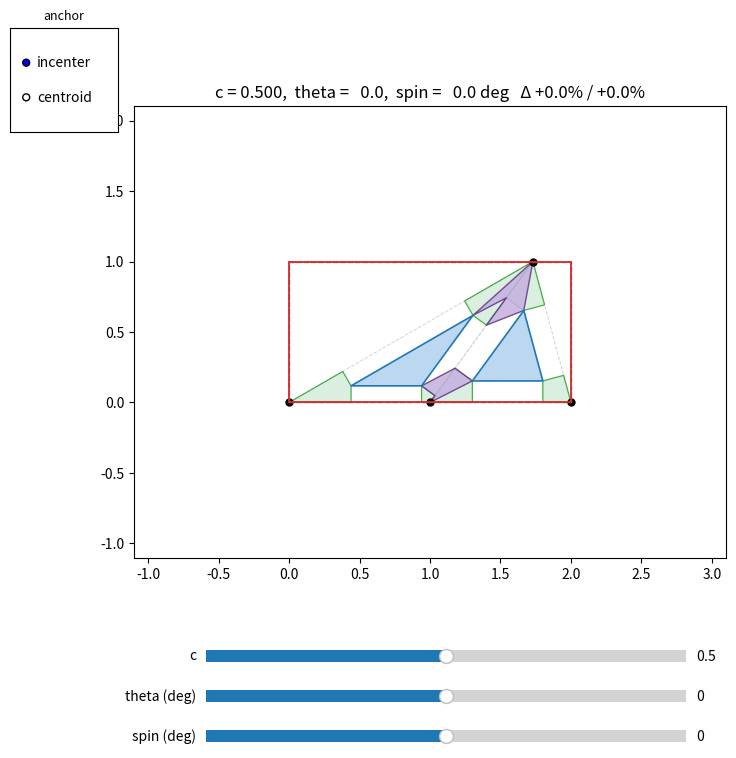

Reproduce this figure in Python.
"""Standalone centroid-tile construction demo.

Given N 2D points (N >= 3):
  1. Build a Delaunay triangulation.
  2. For every triangle (P0, P1, P2), with shrink c:
       C    = incenter(P0, P1, P2)                -- weighted vertex average
                                                    weights = lengths of the
                                                    opposite edges
                                                    (a = |P1-P2|, b = |P0-P2|,
                                                     c_w = |P0-P1|;
                                                     C = (a*P0 + b*P1 + c_w*P2)
                                                         / (a + b + c_w))
       v_i  = P_i - C
       T_i  = C + c * v_i                         -- inner-triangle vertex
                                                    (c=0 -> all T's at C,
                                                     c=1 -> T_i = P_i)
       foot of T on edge(P_a, P_b):
           d = P_b - P_a
           t = ((T - P_a) . d) / (d . d)
           foot = P_a + t * d
     - Fill inner triangle T0-T1-T2.
     - Six foot points (canonical order): P001, P101, P112, P212, P002, P202.

  3. Each T_i owns a quadrilateral "wing" panel of four corners:
       wing(T0) = (T0, P001, P0,  P002)
       wing(T1) = (T1, P101, P1,  P112)
       wing(T2) = (T2, P212, P2,  P202)
     With the kirigami joint angle theta, the THREE non-T corners of each
     wing rotate rigidly about T_i by theta:
         (P001, P0, P002)  rotates about T0
         (P101, P1, P112)  rotates about T1
         (P212, P2, P202)  rotates about T2
     T_i and the inner triangle T0-T1-T2 are fixed by theta; only the
     wing panels move. theta=0 reproduces the original (un-opened) tile.

The math is fully vectorized over Delaunay triangles. Static geometry
(vertices, centroids, edge anchors, projection denominators) is built
once into `TilingGeometry`; each (c, theta) evaluation is a few
einsums. Matplotlib artists are persistent and updated in place.

Run:
    python centroid_tile_demo.py
"""
from __future__ import annotations

from dataclasses import dataclass

import numpy as np
import matplotlib.pyplot as plt
from matplotlib.collections import LineCollection, PolyCollection
from matplotlib.patches import Rectangle
from matplotlib.widgets import Slider, RadioButtons
from scipy.spatial import Delaunay, QhullError


# Triangle-local edge table: each edge as (start, end) vertex index in {0, 1, 2}.
# Edge 0 = P0-P1,  edge 1 = P1-P2,  edge 2 = P0-P2.
_EDGES = np.array([[0, 1], [1, 2], [0, 2]])

# Six foot points per triangle in canonical order:
#   P001, P101, P112, P212, P002, P202.
# Each is identified by its owning T_index and the edge it lies on.
_T_FOR_FOOT    = np.array([0, 1, 1, 2, 0, 2])
_EDGE_FOR_FOOT = np.array([0, 0, 1, 1, 2, 2])
_FOOT_NAMES = ("P001", "P101", "P112", "P212", "P002", "P202")

# Wing membership per T (slot into the canonical foot array).
# Wing(T_i) = (foot_a, P_i, foot_b), traversed CCW-ish around the quad.
#   T0: (P001 [slot 0], P0, P002 [slot 4])
#   T1: (P101 [slot 1], P1, P112 [slot 2])
#   T2: (P212 [slot 3], P2, P202 [slot 5])
_WING_FOOT_A = np.array([0, 1, 3])
_WING_FOOT_B = np.array([4, 2, 5])


# ---------------------------------------------------------------------------
# Single-triangle helpers (small, allocation-free; used for tests / one-offs).
# ---------------------------------------------------------------------------
def foot_point(T: np.ndarray, A: np.ndarray, B: np.ndarray) -> np.ndarray:
    """Foot of the perpendicular from T onto the infinite line through A, B."""
    d = B - A
    return A + (np.dot(T - A, d) / np.dot(d, d)) * d


def _rotation_matrix(theta: float) -> np.ndarray:
    cos_t, sin_t = np.cos(theta), np.sin(theta)
    return np.array([[cos_t, -sin_t], [sin_t, cos_t]])


def _rotate_about(point: np.ndarray, pivot: np.ndarray, R: np.ndarray) -> np.ndarray:
    """Rotate `point` about `pivot` by R. Broadcasts over leading axes."""
    return pivot + (point - pivot) @ R.T


def _aabb(*arrs: np.ndarray) -> tuple[np.ndarray, np.ndarray]:
    """Axis-aligned bounding box (min, max) over a set of point arrays.

    Each input is flattened to (-1, 2) before reduction.
    """
    pts = np.concatenate([a.reshape(-1, 2) for a in arrs], axis=0)
    return pts.min(axis=0), pts.max(axis=0)


def _order_ccw(polys: np.ndarray) -> np.ndarray:
    """Reorder each polygon's vertices CCW about its centroid.

    Input/Output shape (..., K, 2). For points in convex position this
    yields the simple (non-self-intersecting) convex polygon, which is
    what we want for the link quads.
    """
    centroid = polys.mean(axis=-2, keepdims=True)
    rel = polys - centroid
    ang = np.arctan2(rel[..., 1], rel[..., 0])
    order = np.argsort(ang, axis=-1)
    return np.take_along_axis(polys, order[..., None], axis=-2)


def _triangle_at(geom: "TilingGeometry", xy) -> int:
    """Index of the Delaunay triangle containing point xy, or -1 if none.

    Uses barycentric coordinates against every triangle (vectorized).
    """
    p = np.asarray(xy, dtype=float)
    A, B, C = geom.P[:, 0], geom.P[:, 1], geom.P[:, 2]
    v0, v1, v2 = B - A, C - A, p - A
    d00 = np.einsum("mi,mi->m", v0, v0)
    d01 = np.einsum("mi,mi->m", v0, v1)
    d11 = np.einsum("mi,mi->m", v1, v1)
    d20 = np.einsum("mi,mi->m", v2, v0)
    d21 = np.einsum("mi,mi->m", v2, v1)
    den = d00 * d11 - d01 * d01
    den = np.where(np.abs(den) < 1e-15, 1e-15, den)
    v = (d11 * d20 - d01 * d21) / den
    w = (d00 * d21 - d01 * d20) / den
    u = 1.0 - v - w
    inside = (u >= -1e-9) & (v >= -1e-9) & (w >= -1e-9)
    idx = np.where(inside)[0]
    return int(idx[0]) if idx.size else -1


def _incenter(P: np.ndarray) -> np.ndarray:
    """Incenter(s) of triangle(s). P: (..., 3, 2). Returns (..., 2).

    The incenter is the weighted average of vertices with weights equal to
    the lengths of the OPPOSITE edges. Equivalently, it is the intersection
    of the three angle bisectors and is equidistant from the three edges
    (that distance is the inradius). Lies strictly inside the triangle.

    Differs from the centroid (P0 + P1 + P2) / 3 for non-equilateral
    triangles; coincides with the centroid only for equilaterals.
    """
    # opp[..., i] = |P_j - P_k| for (j, k) = the two non-i vertices.
    opp = np.linalg.norm(
        P[..., [1, 0, 0], :] - P[..., [2, 2, 1], :], axis=-1
    )                                                  # (..., 3)
    return (opp[..., None] * P).sum(axis=-2) / opp.sum(axis=-1, keepdims=True)


def _anchor_points(P: np.ndarray, anchor: str = "incenter") -> np.ndarray:
    """Per-triangle anchor point the T's shrink toward. P: (..., 3, 2).

    anchor="centroid" -> arithmetic mean of vertices;
    anchor="incenter" -> incenter (equidistant from the three edges).
    """
    if anchor == "centroid":
        return P.mean(axis=-2)
    if anchor == "incenter":
        return _incenter(P)
    raise ValueError(f"anchor must be 'centroid' or 'incenter'; got {anchor!r}")


def poisson_ratios(
    init_size: tuple[float, float],
    rot_size: tuple[float, float],
    strain_tol: float = 5e-4,
) -> tuple[float | None, float | None]:
    """Engineering Poisson's ratios from bounding-box dimensions.

    Given the (W, H) of the structure before and after deformation,
    returns (nu_xy, nu_yx) where
        eps_x = (W - W0) / W0,   eps_y = (H - H0) / H0
        nu_xy = -eps_y / eps_x   (axial load in x, transverse response in y)
        nu_yx = -eps_x / eps_y.

    For the auxetic case both axes shrink (or grow) together -> nu < 0.

    Each component is None when its denominator strain falls below
    `strain_tol` (default 0.05%), because the ratio is then dominated
    by numerical noise rather than real deformation.
    """
    W0, H0 = init_size
    WR, HR = rot_size
    eps_x = (WR - W0) / W0 if W0 > 1e-12 else 0.0
    eps_y = (HR - H0) / H0 if H0 > 1e-12 else 0.0
    nu_xy = -eps_y / eps_x if abs(eps_x) > strain_tol else None
    nu_yx = -eps_x / eps_y if abs(eps_y) > strain_tol else None
    return nu_xy, nu_yx


def construct_triangle_tile(
    P0: np.ndarray, P1: np.ndarray, P2: np.ndarray,
    c: float, theta: float = 0.0, anchor: str = "incenter",
) -> dict[str, np.ndarray]:
    """T's and the six foot points for one triangle (named-dict wrapper).

    `anchor` selects the point the T's shrink toward ("incenter" or
    "centroid"). For theta != 0 each foot is rotated about its OWNING T
    (P001/P002 about T0, P101/P112 about T1, P212/P202 about T2) — the
    kirigami wing rotation. T_i itself does not move with theta. At
    theta = 0 the dict is identical to the un-rotated construction.
    """
    P = np.stack([P0, P1, P2])
    C = _anchor_points(P, anchor)
    T = C + c * (P - C)
    out: dict[str, np.ndarray] = {"T0": T[0], "T1": T[1], "T2": T[2]}
    for name, ti, ei in zip(_FOOT_NAMES, _T_FOR_FOOT, _EDGE_FOR_FOOT):
        a, b = _EDGES[ei]
        out[name] = foot_point(T[ti], P[a], P[b])
    if theta != 0.0:
        R = _rotation_matrix(theta)
        for name, ti in zip(_FOOT_NAMES, _T_FOR_FOOT):
            out[name] = _rotate_about(out[name], T[ti], R)
    return out


# ---------------------------------------------------------------------------
# Vectorized geometry: build once per point-set, query per (c, theta).
# ---------------------------------------------------------------------------
@dataclass
class TilingGeometry:
    """Static per-triangle geometry. Independent of (c, theta)."""
    points: np.ndarray      # (N, 2)
    triangles: np.ndarray   # (M, 3)    vertex indices into points
    P: np.ndarray           # (M, 3, 2) triangle vertices
    C: np.ndarray           # (M, 2)    incenters (per-triangle anchor point)
    v: np.ndarray           # (M, 3, 2) v_i = P_i - C
    edge_A: np.ndarray      # (M, 3, 2) edge start points
    edge_d: np.ndarray      # (M, 3, 2) edge direction vectors (B - A)
    edge_dd: np.ndarray     # (M, 3)    precomputed d . d denominators
    neighbors: np.ndarray   # (M, 3)    scipy Delaunay neighbors (-1 = boundary)

    # Precomputed indexing for shared-edge link polygons. For each shared
    # Delaunay edge there are two link polygons (one at each endpoint).
    # All arrays are length K = 2 * (number of shared edges).
    link_tri_m: np.ndarray   # (K,) triangle index, "m" side
    link_tri_n: np.ndarray   # (K,) triangle index, "n" side
    link_ti_m: np.ndarray    # (K,) local T-index in m for this endpoint
    link_ti_n: np.ndarray    # (K,) local T-index in n for this endpoint
    link_slot_m: np.ndarray  # (K,) wing slot (0 or 2) for foot in m on shared edge
    link_slot_n: np.ndarray  # (K,) wing slot (0 or 2) for foot in n on shared edge

    @classmethod
    def build(cls, points: np.ndarray, anchor: str = "incenter") -> "TilingGeometry":
        pts = np.asarray(points, dtype=float)
        if pts.ndim != 2 or pts.shape[1] != 2:
            raise ValueError(f"points must be (N, 2); got shape {pts.shape}")
        if len(pts) < 3:
            raise ValueError(f"need at least 3 points; got {len(pts)}")
        d = Delaunay(pts)
        tri = d.simplices
        neighbors = d.neighbors
        P = pts[tri]
        C = _anchor_points(P, anchor)
        v = P - C[:, None, :]
        edge_A = P[:, _EDGES[:, 0], :]
        edge_B = P[:, _EDGES[:, 1], :]
        edge_d = edge_B - edge_A
        edge_dd = np.einsum("mei,mei->me", edge_d, edge_d)
        link_idx = _build_link_indexing(tri, neighbors)
        return cls(
            pts, tri, P, C, v, edge_A, edge_d, edge_dd, neighbors,
            *link_idx,
        )


# scipy.Delaunay's edge k is opposite vertex k. Map scipy edge index ->
# index into our local _EDGES table.
#   scipy 0 (verts 1, 2) -> _EDGES[1] (P1-P2)
#   scipy 1 (verts 0, 2) -> _EDGES[2] (P0-P2)
#   scipy 2 (verts 0, 1) -> _EDGES[0] (P0-P1)
_SCIPY_TO_MY_EDGE = np.array([1, 2, 0])

# (T_index, my_edge_index) -> wing slot index (0 = foot_a, 2 = foot_b).
# Derived from _WING_FOOT_A / _WING_FOOT_B (see _FOOT_NAMES table).
_WING_FOOT_SLOT = {
    (0, 0): 0, (0, 2): 2,
    (1, 0): 0, (1, 1): 2,
    (2, 1): 0, (2, 2): 2,
}


def _build_link_indexing(
    tri: np.ndarray, neighbors: np.ndarray,
) -> tuple[np.ndarray, ...]:
    """Walk shared Delaunay edges once, return six index arrays for compute_links.

    Each shared edge contributes two link polygons (one per endpoint).
    Returns (link_tri_m, link_tri_n, link_ti_m, link_ti_n,
             link_slot_m, link_slot_n).
    """
    tri_m, tri_n, ti_m, ti_n, slot_m, slot_n = [], [], [], [], [], []
    M = len(tri)
    for m in range(M):
        for k_scipy in range(3):
            n = int(neighbors[m, k_scipy])
            if n < 0 or n < m:
                # Boundary edge, or already processed from the other side.
                continue
            my_edge_m = int(_SCIPY_TO_MY_EDGE[k_scipy])
            ep_a_m, ep_b_m = (int(x) for x in _EDGES[my_edge_m])
            global_a = int(tri[m, ep_a_m])
            global_b = int(tri[m, ep_b_m])
            n_simp = tri[n]
            ep_a_n = int(np.where(n_simp == global_a)[0][0])
            ep_b_n = int(np.where(n_simp == global_b)[0][0])
            # Find the edge in n containing exactly these two local indices.
            my_edge_n = next(
                kk for kk in range(3)
                if set(_EDGES[kk].tolist()) == {ep_a_n, ep_b_n}
            )
            for (ep_m, ep_n) in [(ep_a_m, ep_a_n), (ep_b_m, ep_b_n)]:
                tri_m.append(m); tri_n.append(n)
                ti_m.append(ep_m); ti_n.append(ep_n)
                slot_m.append(_WING_FOOT_SLOT[(ep_m, my_edge_m)])
                slot_n.append(_WING_FOOT_SLOT[(ep_n, my_edge_n)])
    return tuple(np.array(a, dtype=int) for a in (tri_m, tri_n, ti_m, ti_n, slot_m, slot_n))


def compute_T(geom: TilingGeometry, c) -> np.ndarray:
    """Inner-triangle vertices for every Delaunay triangle. Shape (M, 3, 2).

    `c` may be a scalar (same shrink for all triangles) or a length-M array
    (per-triangle shrink). T's depend only on c; theta does NOT move them.
    """
    c_arr = np.asarray(c, dtype=float)
    if c_arr.ndim == 0:
        return geom.C[:, None, :] + c_arr * geom.v
    return geom.C[:, None, :] + c_arr[:, None, None] * geom.v


def compute_feet(geom: TilingGeometry, T: np.ndarray) -> np.ndarray:
    """Un-rotated foot points (on the outer edges). Shape (M, 6, 2).

    These are the "rest" foot points — perpendicular projections of each
    T onto its two outer edges. The wing rotation is applied separately.
    """
    T_sel  = T[:, _T_FOR_FOOT, :]
    A_sel  = geom.edge_A[:, _EDGE_FOR_FOOT, :]
    d_sel  = geom.edge_d[:, _EDGE_FOR_FOOT, :]
    dd_sel = geom.edge_dd[:, _EDGE_FOR_FOOT]
    t = np.einsum("mki,mki->mk", T_sel - A_sel, d_sel) / dd_sel
    return A_sel + t[..., None] * d_sel


def compute_wings(
    geom: TilingGeometry, c: float, theta: float = 0.0,
) -> tuple[np.ndarray, np.ndarray]:
    """Wings rotated about each T_i by theta.

    Returns:
        T:     (M, 3, 2)        -- inner-triangle vertices (unaffected by theta)
        wings: (M, 3, 3, 2)     -- (triangle, T_index, point_in_wing, xy)
                                   point_in_wing order: [foot_a, P_i, foot_b].
                                   Together with T_i these form the quad
                                   (T_i, foot_a, P_i, foot_b) traversed in order.
    """
    T = compute_T(geom, c)
    feet = compute_feet(geom, T)
    foot_a = feet[:, _WING_FOOT_A, :]                       # (M, 3, 2)
    foot_b = feet[:, _WING_FOOT_B, :]                       # (M, 3, 2)
    wings = np.stack([foot_a, geom.P, foot_b], axis=2)      # (M, 3, 3, 2)
    if theta == 0.0:
        return T, wings
    R = _rotation_matrix(theta)
    pivot = T[:, :, None, :]                                # (M, 3, 1, 2)
    return T, pivot + (wings - pivot) @ R.T


def tile_state(
    geom: TilingGeometry, c: float, theta: float = 0.0,
) -> tuple[np.ndarray, np.ndarray]:
    """One-shot (T, wings) evaluation. See compute_wings for shapes."""
    return compute_wings(geom, c, theta)


def compute_links(
    geom: TilingGeometry, c: float, theta: float = 0.0,
) -> np.ndarray:
    """Hexagons that join inner triangles across each shared Delaunay edge.

    For each shared edge between adjacent triangles m and n, two link
    hexagons are produced (one at each endpoint of the shared edge). Each
    hexagon's six corners are:

        T_m, foot_m, P_m   (from triangle m: inner-T, its foot, shared vertex)
        T_n, foot_n, P_n   (from triangle n: inner-T, its foot, shared vertex)

    where T_m / T_n are the inner-triangle vertices at the shared endpoint,
    foot_m / foot_n are the wing-corner feet of those T's on the shared edge,
    and P_m / P_n are the two (rotated) copies of the shared vertex -- one in
    each triangle's wing. At theta = 0 the two P copies coincide, so the
    hexagon degenerates to a pentagon; as theta opens the wings, P_m and P_n
    separate and the full hexagon appears.

    The six corners are reordered CCW about their centroid (`_order_ccw`) so
    the hexagon is always a simple polygon -- the natural corner order can
    otherwise cross itself and fill as a "bowtie".

    Returns: (K, 6, 2) where K = 2 * (number of shared edges).
             Empty array of shape (0, 6, 2) when there are no shared edges
             (e.g., a single-triangle Delaunay).
    """
    T, wings = compute_wings(geom, c, theta)
    K = len(geom.link_tri_m)
    if K == 0:
        return np.zeros((0, 6, 2))
    T_m    = T[geom.link_tri_m, geom.link_ti_m]                     # (K, 2)
    T_n    = T[geom.link_tri_n, geom.link_ti_n]
    foot_m = wings[geom.link_tri_m, geom.link_ti_m, geom.link_slot_m]
    foot_n = wings[geom.link_tri_n, geom.link_ti_n, geom.link_slot_n]
    P_m    = wings[geom.link_tri_m, geom.link_ti_m, 1]             # shared vertex in m's wing
    P_n    = wings[geom.link_tri_n, geom.link_ti_n, 1]             # shared vertex in n's wing
    hexa = np.stack([T_m, foot_m, P_m, P_n, foot_n, T_n], axis=1)  # (K, 6, 2)
    return _order_ccw(hexa)


# ---------------------------------------------------------------------------
# Interactive viewer.
# ---------------------------------------------------------------------------
def show(
    points: np.ndarray,
    c_init: float = 0.5,
    theta_init: float = 0.0,
) -> None:
    """Open an interactive matplotlib window.

    Sliders:
      * c     -- global shrink factor.
      * theta -- wing rotation (kirigami joint angle), in degrees.
      * spin  -- rigid rotation of the WHOLE structure in world space
                 (about the centroid of the points), in degrees.

    Radio buttons:
      * anchor -- point the T's shrink toward: "incenter" or "centroid".

    Mouse (hold a modifier and click on the main plot):
      * Shift-click a triangle -> select it; the c slider then edits only
        that triangle's c. Shift-click empty space to deselect.
      * Ctrl-click-drag a point -> move it; re-triangulates live.
      * Alt-click -> add a new point at the cursor.

    Keys:
      * c -> print the current spun coordinates (points, T's, wings, links)
             to the console.

    Re-triangulating (moving or adding a point) resets any per-triangle c
    overrides, because triangle indices are not stable across triangulations.
    Clicks are interpreted in the spun view and mapped back so the stored
    point data stays in the un-spun frame; spin is a view + export transform.
    """
    # 'c' is a default matplotlib nav shortcut (back); free it for our handler.
    if "c" in plt.rcParams["keymap.back"]:
        plt.rcParams["keymap.back"].remove("c")

    state = {
        "geom": TilingGeometry.build(points, anchor="incenter"),
        "pts": np.asarray(points, dtype=float).copy(),
        "anchor": "incenter",
        "c_global": float(c_init),
        "c_over": {},        # triangle index -> c override
        "sel_tri": None,     # selected triangle (c editing target)
        "drag": None,        # index of point currently being dragged
        "syncing": False,    # guard against slider set_val feedback
    }

    fig, ax = plt.subplots(figsize=(8, 8))
    ax.set_aspect("equal")
    plt.subplots_adjust(bottom=0.22, left=0.16)

    outer_lc = LineCollection(
        [], colors="lightgray", linewidths=0.7, linestyles="--", zorder=1,
    )
    sel_lc = LineCollection([], colors="#ff7f0e", linewidths=2.4, zorder=2)
    ax.add_collection(outer_lc)
    ax.add_collection(sel_lc)

    wing_pc = PolyCollection(
        [], facecolors="#d4eddb", edgecolors="#2ca02c",
        linewidths=0.9, alpha=0.85, zorder=3,
    )
    link_pc = PolyCollection(
        [], facecolors="#c5b0e0", edgecolors="#5e3580",
        linewidths=1.0, alpha=0.85, zorder=3,
    )
    inner_pc = PolyCollection(
        [], facecolors="#bcd7f0", edgecolors="#1f77b4",
        linewidths=1.2, zorder=4,
    )
    init_bbox = Rectangle(
        (0, 0), 0, 0, fill=False,
        edgecolor="#888888", linewidth=1.0, linestyle="--", zorder=7,
    )
    rot_bbox = Rectangle(
        (0, 0), 0, 0, fill=False,
        edgecolor="#d62728", linewidth=1.3, linestyle="-", zorder=8,
    )
    ax.add_patch(init_bbox)
    ax.add_patch(rot_bbox)
    ax.add_collection(wing_pc)
    ax.add_collection(link_pc)
    ax.add_collection(inner_pc)
    pts_scatter = ax.scatter([], [], s=25, c="black", zorder=6)
    title = ax.set_title("")

    # Generous fixed axis limits (extra room so spin doesn't clip the corners).
    span = np.ptp(state["pts"], axis=0)
    pad = 0.55 * max(float(span.max()), 1.0)
    lo = state["pts"].min(axis=0)
    hi = state["pts"].max(axis=0)
    ax.set_xlim(lo[0] - pad, hi[0] + pad)
    ax.set_ylim(lo[1] - pad, hi[1] + pad)

    def effective_c() -> np.ndarray:
        geom = state["geom"]
        arr = np.full(len(geom.triangles), state["c_global"], dtype=float)
        for i, cv in state["c_over"].items():
            if 0 <= i < arr.size:
                arr[i] = cv
        return arr

    def spin_apply(arr):
        """Rigidly rotate coords about the structure centre by the spin angle."""
        a = np.asarray(arr, dtype=float)
        phi = np.radians(s_spin.val)
        if phi == 0.0 or a.size == 0:
            return a
        center = state["pts"].mean(axis=0)
        return center + (a - center) @ _rotation_matrix(phi).T

    def unspin(x, y):
        """Map a spun-view click back to un-spun data coordinates."""
        p = np.array([x, y], dtype=float)
        phi = np.radians(s_spin.val)
        if phi == 0.0:
            return p
        center = state["pts"].mean(axis=0)
        return center + (p - center) @ _rotation_matrix(-phi).T

    def refresh_static() -> None:
        geom = state["geom"]
        A = geom.P[:, _EDGES[:, 0], :]
        B = geom.P[:, _EDGES[:, 1], :]
        outer_lc.set_segments(spin_apply(np.stack([A, B], axis=2).reshape(-1, 2, 2)))
        pts_scatter.set_offsets(spin_apply(state["pts"]))
        sel = state["sel_tri"]
        if sel is None or sel >= len(geom.triangles):
            sel_lc.set_segments([])
        else:
            P = spin_apply(geom.P[sel])
            sel_lc.set_segments([P[[0, 1]], P[[1, 2]], P[[2, 0]]])

    def redraw() -> None:
        geom = state["geom"]
        theta = np.radians(s_th.val)
        c = effective_c()
        T, wings = tile_state(geom, c, theta)
        T0, w0 = (T, wings) if theta == 0.0 else tile_state(geom, c, 0.0)

        Ts, ws = spin_apply(T), spin_apply(wings)
        T0s, w0s = spin_apply(T0), spin_apply(w0)
        links = spin_apply(compute_links(geom, c, theta))

        inner_pc.set_verts(list(Ts))
        quads = np.concatenate([Ts[:, :, None, :], ws], axis=2)
        wing_pc.set_verts(list(quads.reshape(-1, 4, 2)))
        link_pc.set_verts(list(links))

        mn0, mx0 = _aabb(T0s, w0s)
        mnR, mxR = _aabb(Ts, ws)
        w0w, w0h = mx0 - mn0
        wRw, wRh = mxR - mnR
        init_bbox.set_bounds(mn0[0], mn0[1], w0w, w0h)
        rot_bbox.set_bounds(mnR[0], mnR[1], wRw, wRh)
        dw = 100.0 * (wRw / w0w - 1.0) if w0w > 1e-12 else 0.0
        dh = 100.0 * (wRh / w0h - 1.0) if w0h > 1e-12 else 0.0
        ratio = f" = {dw / dh:+.1f}" if abs(dh) > 1e-9 else ""

        sel = state["sel_tri"]
        if sel is None:
            ctxt = f"c = {state['c_global']:.3f}"
            if state["c_over"]:
                ctxt += f" (+{len(state['c_over'])} overrides)"
        else:
            ctxt = f"c[tri {sel}] = {effective_c()[sel]:.3f}"
        title.set_text(
            f"{ctxt},  theta = {np.degrees(theta):5.1f},  spin = {s_spin.val:5.1f} deg"
            f"   Δ {dw:+.1f}% / {dh:+.1f}%{ratio}"
        )
        refresh_static()
        fig.canvas.draw_idle()

    def rebuild(new_pts: np.ndarray) -> bool:
        """Re-triangulate from new_pts. Returns False if degenerate (no change)."""
        try:
            geom = TilingGeometry.build(new_pts, anchor=state["anchor"])
        except (QhullError, ValueError):
            return False
        state["pts"] = np.asarray(new_pts, dtype=float)
        state["geom"] = geom
        state["c_over"] = {}
        state["sel_tri"] = None
        redraw()
        return True

    # ---- sliders -----------------------------------------------------------
    ax_c    = plt.axes([0.25, 0.13, 0.6, 0.03])
    ax_th   = plt.axes([0.25, 0.08, 0.6, 0.03])
    ax_spin = plt.axes([0.25, 0.03, 0.6, 0.03])
    s_c    = Slider(ax_c,    "c",           0.0,    1.0,   valinit=c_init)
    s_th   = Slider(ax_th,   "theta (deg)", -180.0, 180.0, valinit=np.degrees(theta_init))
    s_spin = Slider(ax_spin, "spin (deg)",  -180.0, 180.0, valinit=0.0)

    # ---- anchor radio ------------------------------------------------------
    ax_radio = plt.axes([0.005, 0.80, 0.135, 0.13])
    ax_radio.set_title("anchor", fontsize=9)
    radio = RadioButtons(ax_radio, ("incenter", "centroid"), active=0)

    def on_anchor(label: str) -> None:
        state["anchor"] = label
        # Same points -> same triangulation -> per-triangle c stays valid.
        state["geom"] = TilingGeometry.build(state["pts"], anchor=label)
        redraw()
    radio.on_clicked(on_anchor)

    def on_c(val: float) -> None:
        if state["syncing"]:
            return
        if state["sel_tri"] is not None:
            state["c_over"][state["sel_tri"]] = val
        else:
            state["c_global"] = val
        redraw()
    s_c.on_changed(on_c)
    s_th.on_changed(lambda _: redraw())
    s_spin.on_changed(lambda _: redraw())

    # ---- mouse interaction -------------------------------------------------
    def _mods(event):
        k = event.key or ""
        return ("shift" in k, ("control" in k or "ctrl" in k), "alt" in k)

    def on_press(event) -> None:
        if event.inaxes is not ax or event.xdata is None:
            return
        shift, ctrl, alt = _mods(event)
        if ctrl:
            px = ax.transData.transform(spin_apply(state["pts"]))
            d = np.hypot(px[:, 0] - event.x, px[:, 1] - event.y)
            i = int(np.argmin(d))
            if d[i] <= 15.0:
                state["drag"] = i
        elif alt:
            rebuild(np.vstack([state["pts"], unspin(event.xdata, event.ydata)]))
        elif shift:
            ti = _triangle_at(state["geom"], unspin(event.xdata, event.ydata))
            state["sel_tri"] = ti if ti >= 0 else None
            if state["sel_tri"] is not None:
                state["syncing"] = True
                s_c.set_val(effective_c()[state["sel_tri"]])
                state["syncing"] = False
            redraw()

    def on_motion(event) -> None:
        if state["drag"] is None or event.inaxes is not ax or event.xdata is None:
            return
        pts = state["pts"].copy()
        pts[state["drag"]] = unspin(event.xdata, event.ydata)
        drag = state["drag"]
        if rebuild(pts):            # rebuild resets drag/sel; restore drag
            state["drag"] = drag

    def on_release(_event) -> None:
        state["drag"] = None

    def on_key(event) -> None:
        if event.key != "c":
            return
        geom = state["geom"]
        theta = np.radians(s_th.val)
        c = effective_c()
        T, wings = tile_state(geom, c, theta)
        links = compute_links(geom, c, theta)
        pts_s, T_s = spin_apply(state["pts"]), spin_apply(T)
        wings_s, links_s = spin_apply(wings), spin_apply(links)
        print("=" * 64)
        print(f"spin={s_spin.val:.1f} deg  theta={np.degrees(theta):.1f} deg  "
              f"anchor={state['anchor']}  c_global={state['c_global']:.3f}")
        if state["c_over"]:
            print("  c overrides:", {k: round(v, 3) for k, v in state["c_over"].items()})
        print(f"\npoints ({len(pts_s)}):")
        for i, p in enumerate(pts_s):
            print(f"  P{i}: [{p[0]:.4f}, {p[1]:.4f}]")
        print(f"\ninner triangles T ({len(T_s)}):")
        for i, t in enumerate(T_s):
            print(f"  tri{i}: {np.round(t, 4).tolist()}")
        print(f"\nwings ({len(wings_s) * 3} quads) [T_i, foot_a, P_i, foot_b]:")
        for i in range(len(wings_s)):
            for j in range(3):
                quad = np.vstack([T_s[i, j], wings_s[i, j]])
                print(f"  tri{i} wing{j}: {np.round(quad, 4).tolist()}")
        print(f"\nlinks ({len(links_s)} hexagons):")
        for i, h in enumerate(links_s):
            print(f"  link{i}: {np.round(h, 4).tolist()}")
        print("=" * 64)

    fig.canvas.mpl_connect("button_press_event", on_press)
    fig.canvas.mpl_connect("motion_notify_event", on_motion)
    fig.canvas.mpl_connect("button_release_event", on_release)
    fig.canvas.mpl_connect("key_press_event", on_key)

    print("Controls: shift-click triangle = per-tri c | ctrl-drag = move point"
          " | alt-click = add point | press 'c' = dump spun coords")
    refresh_static()
    redraw()
    plt.show()


if __name__ == "__main__":
    example_points = np.array([
         [0.0, 0.0],
         [1.0, 0.0],
         [2.0, 0.0],
         [1.73, 1.0]
    ])
    show(example_points, c_init=0.5)
